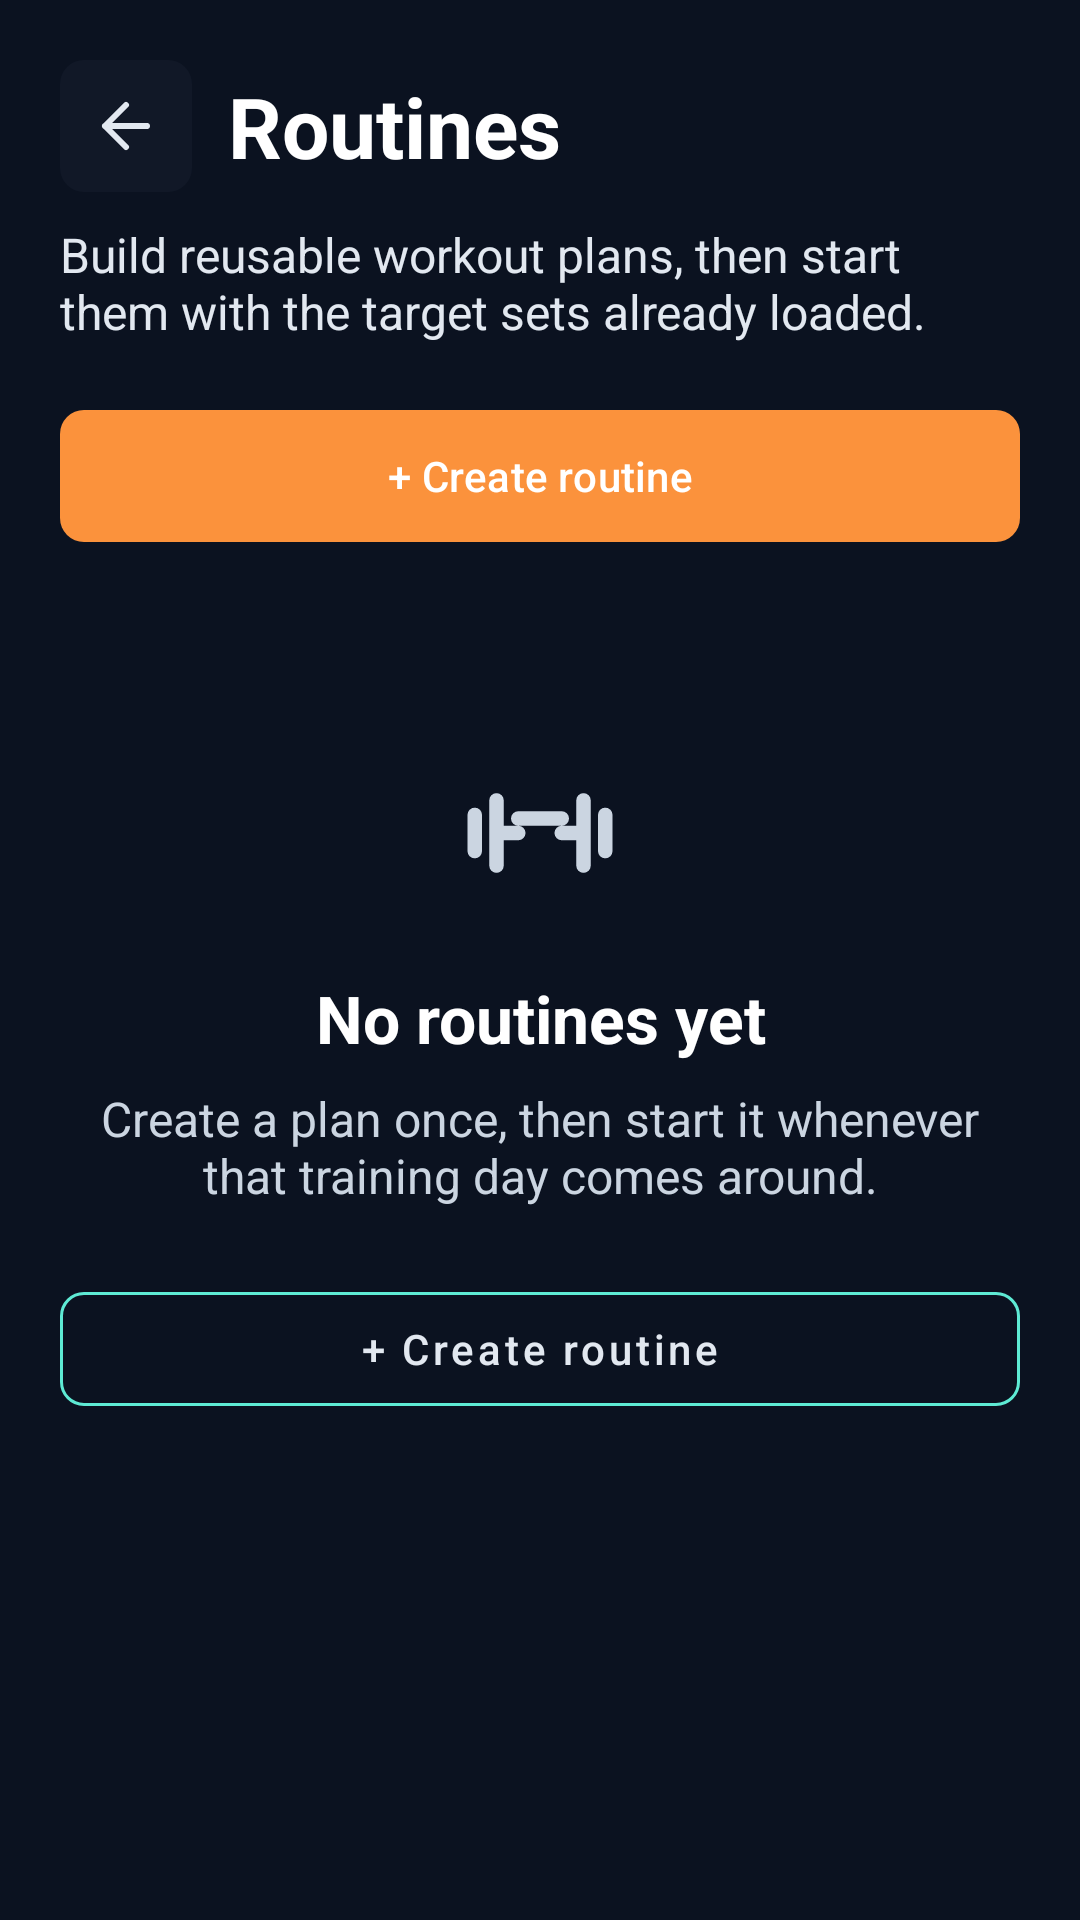

Layout XML and referenced resources for this Android screen:
<!-- AndroidManifest.xml: application theme Theme.LevelForge -->
<!-- res/layout/fragment_routines.xml -->
<?xml version="1.0" encoding="utf-8"?>
<ScrollView xmlns:android="http://schemas.android.com/apk/res/android"
    xmlns:app="http://schemas.android.com/apk/res-auto"
    android:layout_width="match_parent"
    android:layout_height="match_parent"
    android:background="@color/slate_950">

    <LinearLayout
        android:layout_width="match_parent"
        android:layout_height="wrap_content"
        android:orientation="vertical"
        android:padding="20dp">

        <LinearLayout
            android:layout_width="match_parent"
            android:layout_height="wrap_content"
            android:gravity="center_vertical"
            android:orientation="horizontal">

            <ImageButton
                android:id="@+id/backButton"
                android:layout_width="44dp"
                android:layout_height="44dp"
                android:background="@drawable/bg_search_field"
                android:contentDescription="@string/routines_back"
                android:padding="10dp"
                android:src="@drawable/ic_arrow_left"
                app:tint="@color/slate_200" />

            <TextView
                android:layout_width="0dp"
                android:layout_height="wrap_content"
                android:layout_marginStart="12dp"
                android:layout_weight="1"
                android:text="@string/routines_title"
                android:textColor="@android:color/white"
                android:textSize="28sp"
                android:textStyle="bold" />
        </LinearLayout>

        <TextView
            android:layout_width="match_parent"
            android:layout_height="wrap_content"
            android:layout_marginTop="10dp"
            android:text="@string/routines_subtitle"
            android:textColor="@color/slate_200"
            android:textSize="16sp" />

        <com.google.android.material.button.MaterialButton
            android:id="@+id/createRoutineButton"
            android:layout_width="match_parent"
            android:layout_height="52dp"
            android:layout_marginTop="18dp"
            android:text="@string/routines_create"
            android:textAllCaps="false"
            app:cornerRadius="8dp" />

        <LinearLayout
            android:id="@+id/emptyRoutinesState"
            android:layout_width="match_parent"
            android:layout_height="wrap_content"
            android:layout_marginTop="64dp"
            android:gravity="center"
            android:orientation="vertical">

            <ImageView
                android:layout_width="58dp"
                android:layout_height="58dp"
                android:src="@drawable/ic_dumbbell" />

            <TextView
                android:layout_width="match_parent"
                android:layout_height="wrap_content"
                android:layout_marginTop="18dp"
                android:gravity="center"
                android:text="@string/routines_empty_title"
                android:textColor="@android:color/white"
                android:textSize="22sp"
                android:textStyle="bold" />

            <TextView
                android:layout_width="match_parent"
                android:layout_height="wrap_content"
                android:layout_marginTop="8dp"
                android:gravity="center"
                android:text="@string/routines_empty_subtitle"
                android:textColor="@color/slate_300"
                android:textSize="16sp" />

            <com.google.android.material.button.MaterialButton
                android:id="@+id/emptyCreateRoutineButton"
                style="@style/Widget.MaterialComponents.Button.OutlinedButton"
                android:layout_width="match_parent"
                android:layout_height="50dp"
                android:layout_marginTop="22dp"
                android:text="@string/routines_create"
                android:textAllCaps="false"
                android:textColor="@color/slate_200"
                app:cornerRadius="8dp"
                app:strokeColor="@color/teal_300" />
        </LinearLayout>

        <LinearLayout
            android:id="@+id/routineListContainer"
            android:layout_width="match_parent"
            android:layout_height="wrap_content"
            android:layout_marginTop="18dp"
            android:orientation="vertical" />
    </LinearLayout>
</ScrollView>
<!-- resources referenced by this layout -->
<resources>
  <color name="slate_200">#E2E8F0</color>
  <color name="slate_300">#CBD5E1</color>
  <color name="slate_950">#0B1220</color>
  <color name="teal_300">#5EEAD4</color>
  <!-- drawable bg_search_field (drawable) -->
  <?xml version="1.0" encoding="utf-8"?>
  <shape xmlns:android="http://schemas.android.com/apk/res/android">
      <solid android:color="@color/slate_900" />
      <corners android:radius="8dp" />
  </shape>
  <!-- drawable ic_arrow_left (drawable) -->
  <?xml version="1.0" encoding="utf-8"?>
  <vector xmlns:android="http://schemas.android.com/apk/res/android"
      android:width="24dp"
      android:height="24dp"
      android:viewportWidth="24"
      android:viewportHeight="24">
      <path
          android:fillColor="@android:color/transparent"
          android:pathData="M19,12H5M12,19L5,12L12,5"
          android:strokeColor="@color/slate_200"
          android:strokeLineCap="round"
          android:strokeLineJoin="round"
          android:strokeWidth="2" />
  </vector>
  <!-- drawable ic_dumbbell (drawable) -->
  <?xml version="1.0" encoding="utf-8"?>
  <vector xmlns:android="http://schemas.android.com/apk/res/android"
      android:width="48dp"
      android:height="48dp"
      android:viewportWidth="48"
      android:viewportHeight="48">
      <path
          android:fillColor="@android:color/transparent"
          android:pathData="M6,19V29M12,15V33M18,20H30M36,15V33M42,19V29M12,24H18M30,24H36"
          android:strokeColor="@color/slate_300"
          android:strokeLineCap="round"
          android:strokeLineJoin="round"
          android:strokeWidth="4" />
  </vector>
  <string name="routines_back">Back</string>
  <string name="routines_create">+ Create routine</string>
  <string name="routines_empty_subtitle">Create a plan once, then start it whenever that training day comes around.</string>
  <string name="routines_empty_title">No routines yet</string>
  <string name="routines_subtitle">Build reusable workout plans, then start them with the target sets already loaded.</string>
  <string name="routines_title">Routines</string>
  <style name="Theme.LevelForge" parent="Theme.Material3.DayNight.NoActionBar">
          <item name="colorPrimary">@color/orange_400</item>
          <item name="colorSecondary">@color/slate_200</item>
          <item name="android:statusBarColor">@color/slate_950</item>
          <item name="android:navigationBarColor">@color/slate_950</item>
          <item name="android:windowLightStatusBar" tools:targetApi="m">false</item>
      </style>
  <color name="slate_900">#111827</color>
  <color name="orange_400">#FB923C</color>
</resources>
